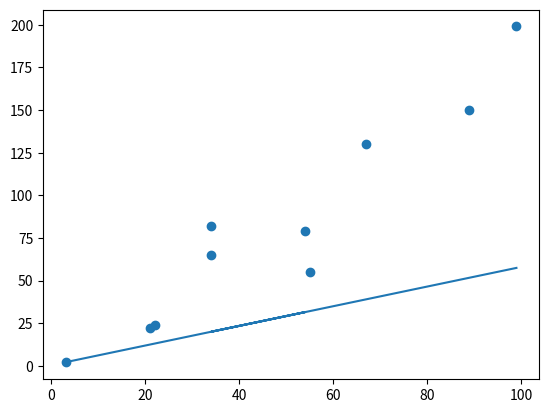

Source code (Python):
import numpy as np
import matplotlib.pyplot as plt

x = [3, 21, 22, 34, 54, 34, 55, 67, 89, 99]
x = np.array(x)
y = [2, 22, 24, 65, 79, 82, 55, 130, 150, 199]
y = np.array(y)


def model(a, b, x):
    return a * x + b


def loss_function(a, b, x, y):
    num = len(x)
    prediction = model(a, b, x)
    return (0.5 / num) * (np.square(prediction - y)).sum()


def optimize(a, b, x, y, Lr):
    num = len(x)
    prediction = model(a, b, x)
    da = (1.0 / num) * ((prediction - y) * x).sum()
    db = (1.0 / num) * ((prediction - y).sum())
    a = a - Lr * da
    b = b - Lr * db
    return a, b


def iterate(a, b, x, y, times):
    for i in range(times):
        a, b = optimize(a, b, x, y, Lr)
    return a,b


a = np.random.rand(1)
print(a)
b = np.random.rand(1)
print(b)
Lr = 0.0001
a, b = iterate(a, b, x, y, 1)
prediction = model(a, b, x)
loss = loss_function(a, b, x, y)
print(a, b, loss)
plt.scatter(x, y)
plt.plot(x, prediction)
plt.show()
